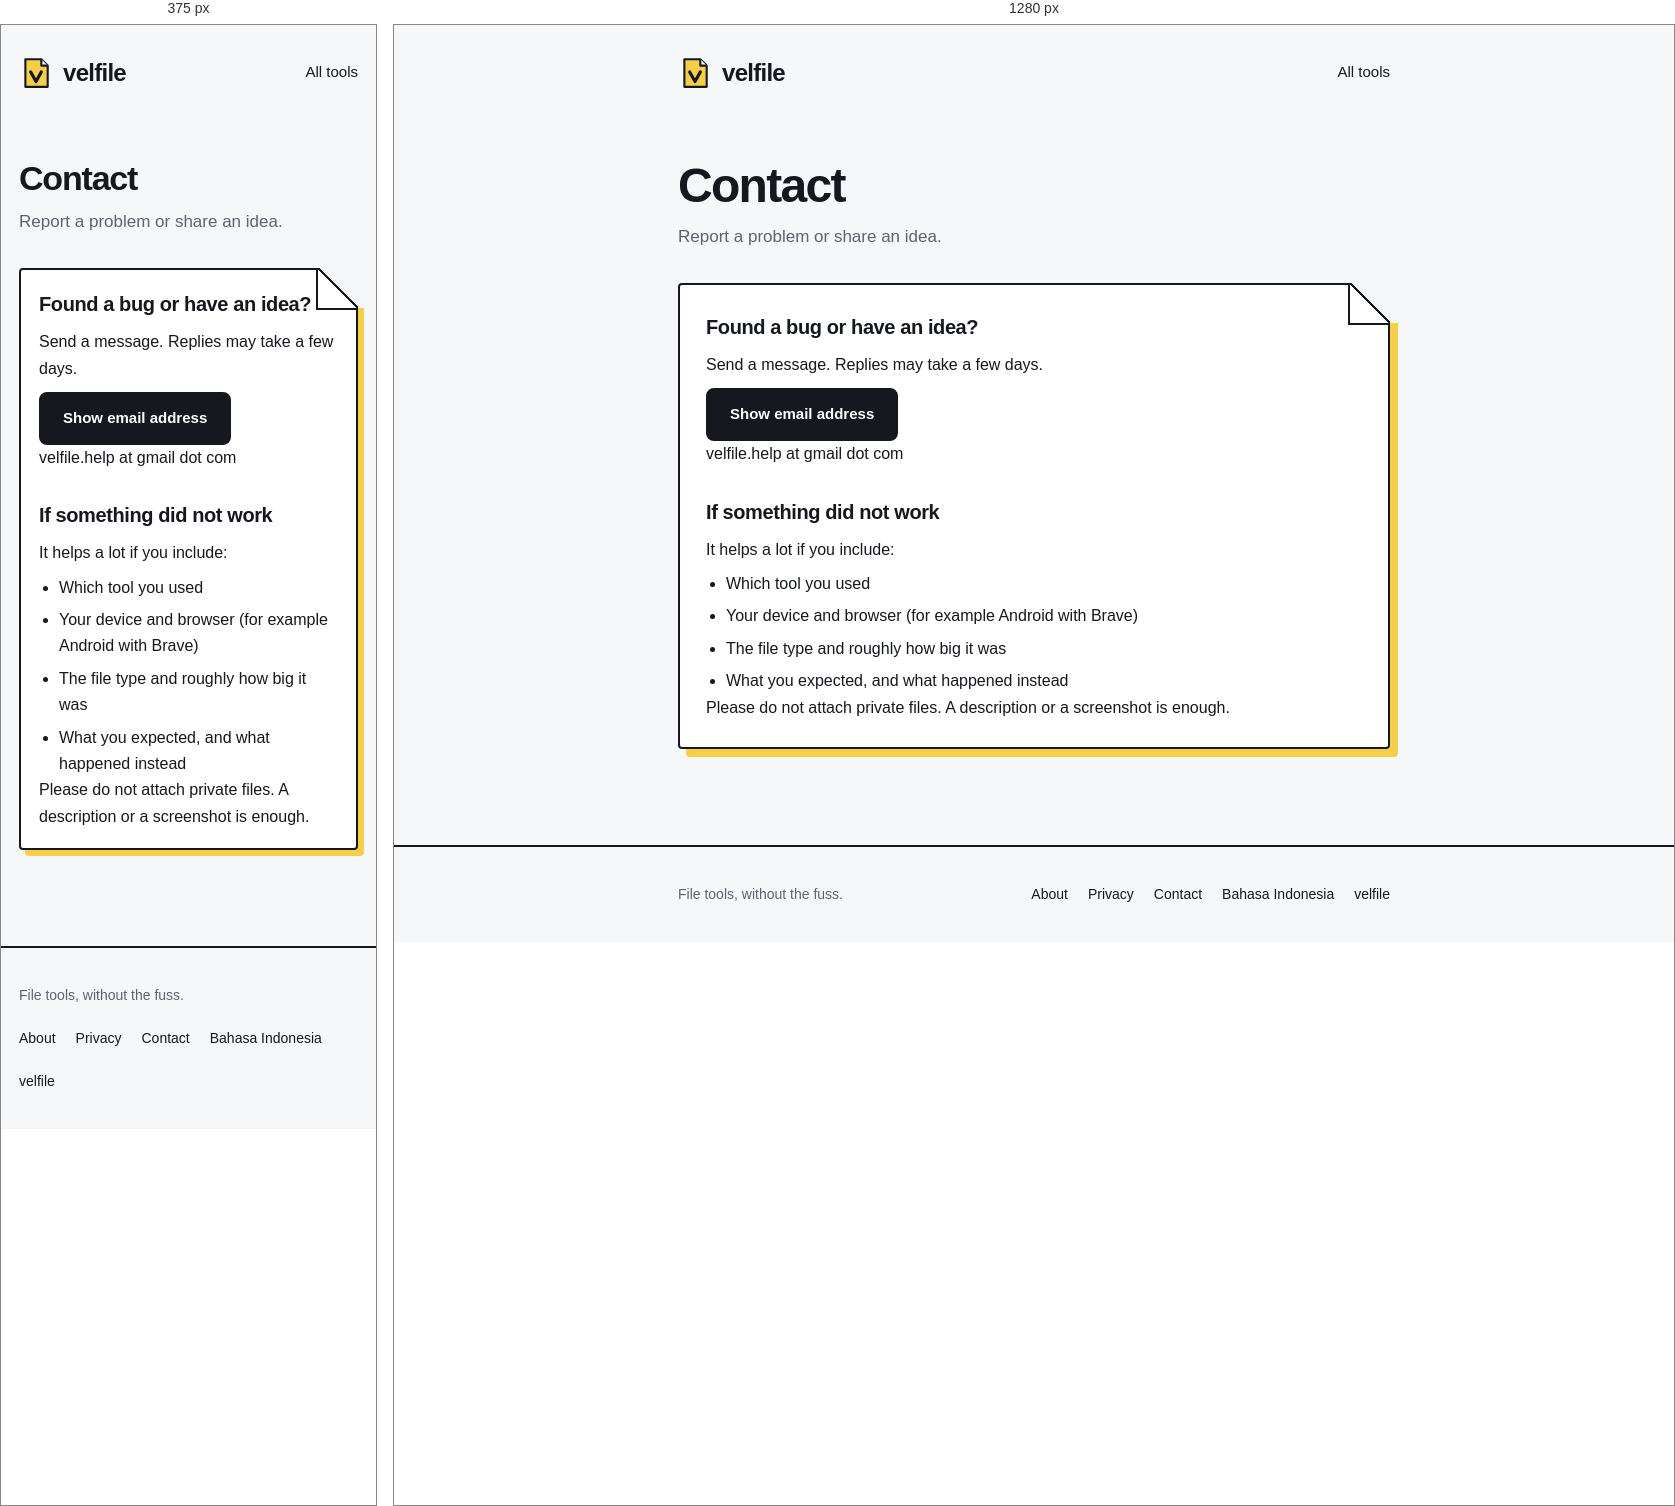
Rendered at 375 px and 1280 px, left to right.

<!-- file: contact.html -->
<!DOCTYPE html>
<html lang="en">
<head>
  <script async src="https://pagead2.googlesyndication.com/pagead/js/adsbygoogle.js?client=ca-pub-6911711885696253"
     crossorigin="anonymous"></script>
  <meta charset="UTF-8">
  <meta name="viewport" content="width=device-width, initial-scale=1.0">
  <title>Contact: Velfile</title>
  <meta name="description" content="Contact Velfile to report a problem or share an idea.">
  <meta name="theme-color" content="#f6f7f9">
  <link rel="canonical" href="https://velfile.my.id/contact">
  <link rel="alternate" hreflang="en" href="https://velfile.my.id/contact">
  <link rel="alternate" hreflang="id" href="https://velfile.my.id/id/contact">
  <link rel="alternate" hreflang="x-default" href="https://velfile.my.id/contact">
  <meta property="og:type" content="website">
  <meta property="og:title" content="Contact: Velfile">
  <meta property="og:description" content="Contact Velfile to report a problem or share an idea.">
  <meta property="og:url" content="https://velfile.my.id/contact">
  <meta property="og:image" content="https://velfile.my.id/og.png">
  <meta name="twitter:card" content="summary_large_image">
  <link rel="icon" type="image/png" href="/favicon.png">

  <link rel="preconnect" href="https://fonts.googleapis.com">
  <link rel="preconnect" href="https://fonts.gstatic.com" crossorigin>
  <link href="https://fonts.googleapis.com/css2?family=Bricolage+Grotesque:opsz,wght@12..96,600;12..96,800&family=Figtree:wght@400;500;600&display=swap" rel="stylesheet">

  <link rel="stylesheet" href="css/tool.css">

  <style>
    .prose h2 { font-size: 20px; letter-spacing: -0.02em; margin: 28px 0 8px; }
    .prose h2:first-child { margin-top: 0; }
    .prose p, .prose li { font-size: 16px; }
    .prose p + p { margin-top: 10px; }
    .prose ul { padding-left: 20px; margin-top: 8px; }
    .prose li + li { margin-top: 6px; }
    .prose a { font-weight: 600; text-decoration: underline; }
    .updated { margin-top: 28px; font-size: 14px; color: var(--muted); }
    .contact-mail { margin-top: 14px; }
  </style>
  <meta name="twitter:image" content="https://velfile.my.id/og.png">
</head>
<body>

  <header>
    <div class="wrap header-inner">
      <a href="index.html" class="brand" aria-label="Velfile home">
        <svg viewBox="0 0 32 32" aria-hidden="true">
          <path d="M6 3h15l6 6v20H6z" fill="#f6cf4a" stroke="#15181e" stroke-width="2" stroke-linejoin="round"/>
          <path d="M21 3v6h6" fill="#ffffff" stroke="#15181e" stroke-width="2" stroke-linejoin="round"/>
          <path d="M11 15l5 9 5-9" fill="none" stroke="#15181e" stroke-width="3" stroke-linecap="round" stroke-linejoin="round"/>
        </svg>
        velfile
      </a>
      <a href="index.html#tools" class="back">All tools</a>
    </div>
  </header>

  <main class="wrap">

    <section class="tool-head">
      <h1 class="rise">Contact</h1>
      <p class="rise" style="--d: 0.12s">Report a problem or share an idea.</p>
    </section>

    <section class="sheet prose rise" style="--d: 0.2s">
      <h2>Found a bug or have an idea?</h2>
      <p>Send a message. Replies may take a few days.</p>
      <p class="contact-mail"><a class="btn primary" id="mailBtn" href="#" style="text-decoration:none;">Show email address</a></p>
      <noscript><p>velfile.help at gmail dot com</p></noscript>

      <h2>If something did not work</h2>
      <p>It helps a lot if you include:</p>
      <ul>
        <li>Which tool you used</li>
        <li>Your device and browser (for example Android with Brave)</li>
        <li>The file type and roughly how big it was</li>
        <li>What you expected, and what happened instead</li>
      </ul>
      <p>Please do not attach private files. A description or a screenshot is enough.</p>
    </section>

  </main>

  <footer>
    <div class="wrap footer-inner">
      <span>File tools, without the fuss.</span>
      <span style="display:flex;gap:20px;flex-wrap:wrap;"><a href="about.html">About</a><a href="privacy.html">Privacy</a><a href="contact.html">Contact</a><a href="id/contact.html">Bahasa Indonesia</a><a href="index.html">velfile</a></span>
    </div>
  </footer>

  <script>
    (function () {
      var user = "velfile.help", host = "gmail.com";
      var a = document.getElementById("mailBtn");
      a.href = "mailto:" + user + "@" + host;
      a.textContent = user + "@" + host;
    })();
  </script>

</body>
</html>


/* @media block from tool.css */
@media (max-width: 520px) {
  .wrap { padding-inline: 18px; }
  .sheet { padding: 18px; box-shadow: 6px 6px 0 var(--yellow); }
}